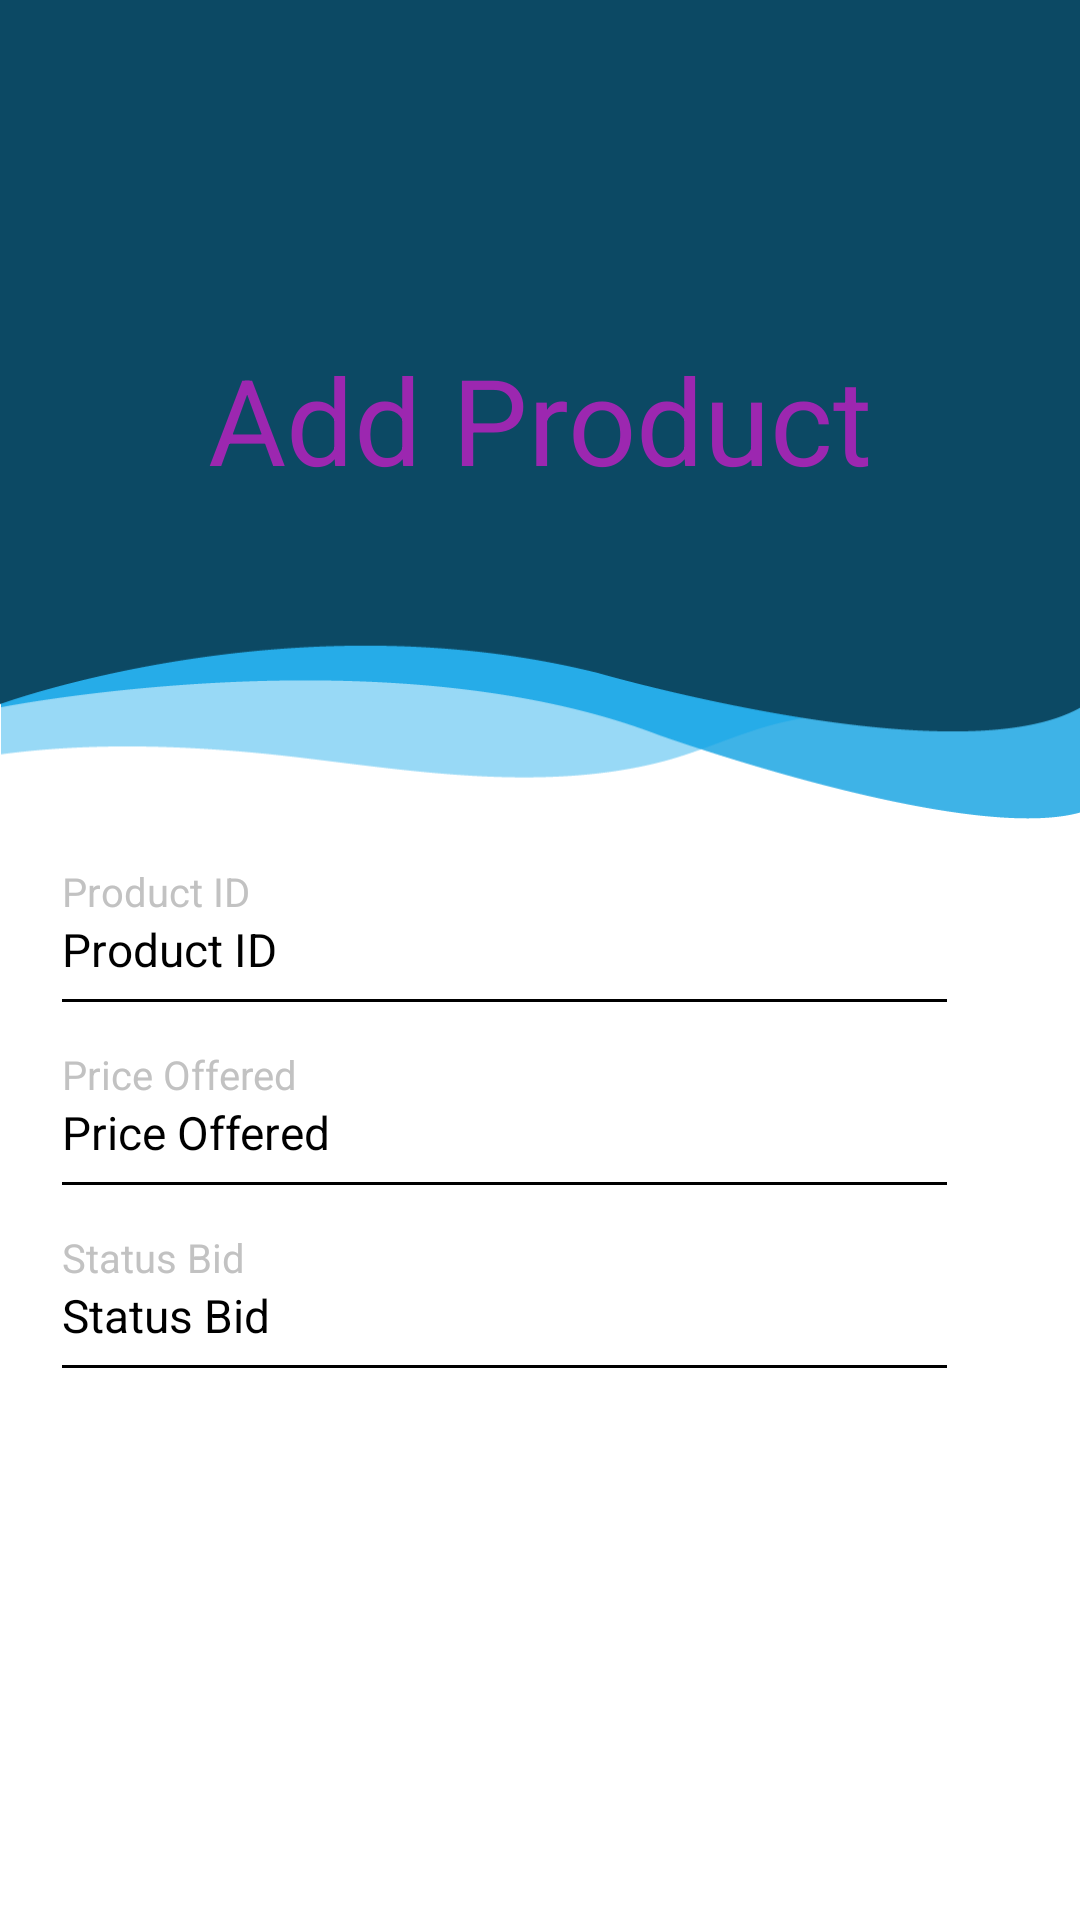

Android layout source for this screen:
<!-- AndroidManifest.xml: application theme Theme.ReTech -->
<!-- res/layout/activity_add_product.xml -->
<?xml version="1.0" encoding="utf-8"?>
<RelativeLayout xmlns:android="http://schemas.android.com/apk/res/android"
    xmlns:app="http://schemas.android.com/apk/res-auto"
    xmlns:tools="http://schemas.android.com/tools"
    android:layout_width="match_parent"
    android:layout_height="match_parent"
    tools:context=".AddProductActivity">


    <LinearLayout
        android:layout_width="match_parent"
        android:layout_height="match_parent"
        android:orientation="vertical">


        <FrameLayout
            android:layout_width="match_parent"
            android:layout_height="273dp"
            android:background="@drawable/blue_bg">

            <TextView
                android:layout_width="wrap_content"
                android:layout_height="wrap_content"
                android:layout_gravity="center_horizontal"
                android:layout_marginTop="113dp"
                android:text="Add Product"
                android:textSize="40dp"
                android:textColor="@color/purple_500"/>

        </FrameLayout>

        <FrameLayout
            android:layout_width="wrap_content"
            android:layout_height="wrap_content"
            android:layout_centerHorizontal="true"
            android:orientation="vertical">

            <LinearLayout
                android:id="@+id/linear"
                android:layout_width="match_parent"
                android:layout_height="wrap_content"
                android:orientation="vertical"
                android:paddingLeft="20.7dp">


                <TextView
                    android:layout_width="wrap_content"
                    android:layout_height="wrap_content"
                    android:layout_marginTop="15dp"
                    android:text="Product ID"
                    android:textColor="#c2c2c2"
                    android:textSize="13.3sp" />

                <TextView
                    android:id="@+id/productid"
                    android:layout_width="wrap_content"
                    android:layout_height="wrap_content"
                    android:text="Product ID"
                    android:textColor="#000000"
                    android:textSize="15.3sp" />




                <View
                    android:layout_width="wrap_content"
                    android:layout_height="1dp"
                    android:layout_marginTop="6.3dp"
                    android:layout_marginRight="44.3dp"
                    android:background="@color/black" />

                <TextView
                    android:layout_width="wrap_content"
                    android:layout_height="wrap_content"
                    android:layout_marginTop="15dp"
                    android:text="Price Offered"
                    android:textColor="#c2c2c2"
                    android:textSize="13.3sp" />

                <TextView
                    android:id="@+id/productpriceoffered"
                    android:layout_width="wrap_content"
                    android:layout_height="wrap_content"
                    android:text="Price Offered"
                    android:textColor="#000000"
                    android:textSize="15.3sp" />



                <View
                    android:layout_width="wrap_content"
                    android:layout_height="1dp"
                    android:layout_marginTop="6.3dp"
                    android:layout_marginRight="44.3dp"
                    android:background="@color/black" />

                <TextView
                    android:layout_width="wrap_content"
                    android:layout_height="wrap_content"
                    android:layout_marginTop="15dp"
                    android:text="Status Bid"
                    android:textColor="#c2c2c2"
                    android:textSize="13.3sp" />

                <TextView
                    android:id="@+id/productstatusbid"
                    android:layout_width="wrap_content"
                    android:layout_height="wrap_content"
                    android:text="Status Bid"
                    android:textColor="#000000"
                    android:textSize="15.3sp" />

                <View
                    android:layout_width="wrap_content"
                    android:layout_height="1dp"
                    android:layout_marginTop="6.3dp"
                    android:layout_marginRight="44.3dp"
                    android:background="@color/black" />


            </LinearLayout>

        </FrameLayout>


    </LinearLayout>






</RelativeLayout>
<!-- resources referenced by this layout -->
<resources>
  <color name="black">#FF000000</color>
  <color name="purple_500">#9c27b0</color>
  <!-- drawable blue_bg: png bitmap (drawable, 12180 bytes) -->
  <style name="Theme.ReTech" parent="Theme.MaterialComponents.DayNight.DarkActionBar">
          
          <item name="colorPrimary">@color/purple_500</item>
          <item name="colorPrimaryVariant">@color/purple_700</item>
          <item name="colorOnPrimary">@color/white</item>
          
          <item name="colorSecondary">@color/teal_200</item>
          <item name="colorSecondaryVariant">@color/teal_700</item>
          <item name="colorOnSecondary">@color/black</item>
          
          <item name="android:statusBarColor">?attr/colorPrimaryVariant</item>
          
      </style>
  <color name="purple_700">#FF3700B3</color>
  <color name="white">#FFFFFFFF</color>
  <color name="teal_200">#FF03DAC5</color>
  <color name="teal_700">#FF018786</color>
</resources>
